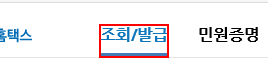
Workflow: BuisnessQuery

Step 1: click on the link (repeated 2 times)

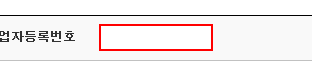
Step 3: type [row.ItemArray(0).ToString] into the text box 'bsno'

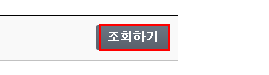
Step 4: click on the text box

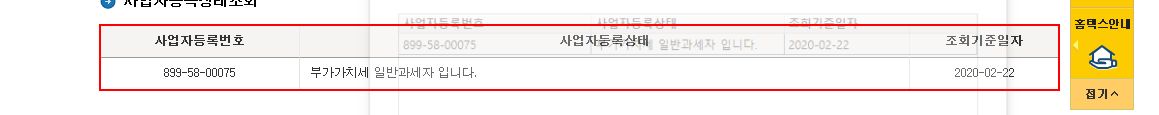
Step 5: get-text from the table
